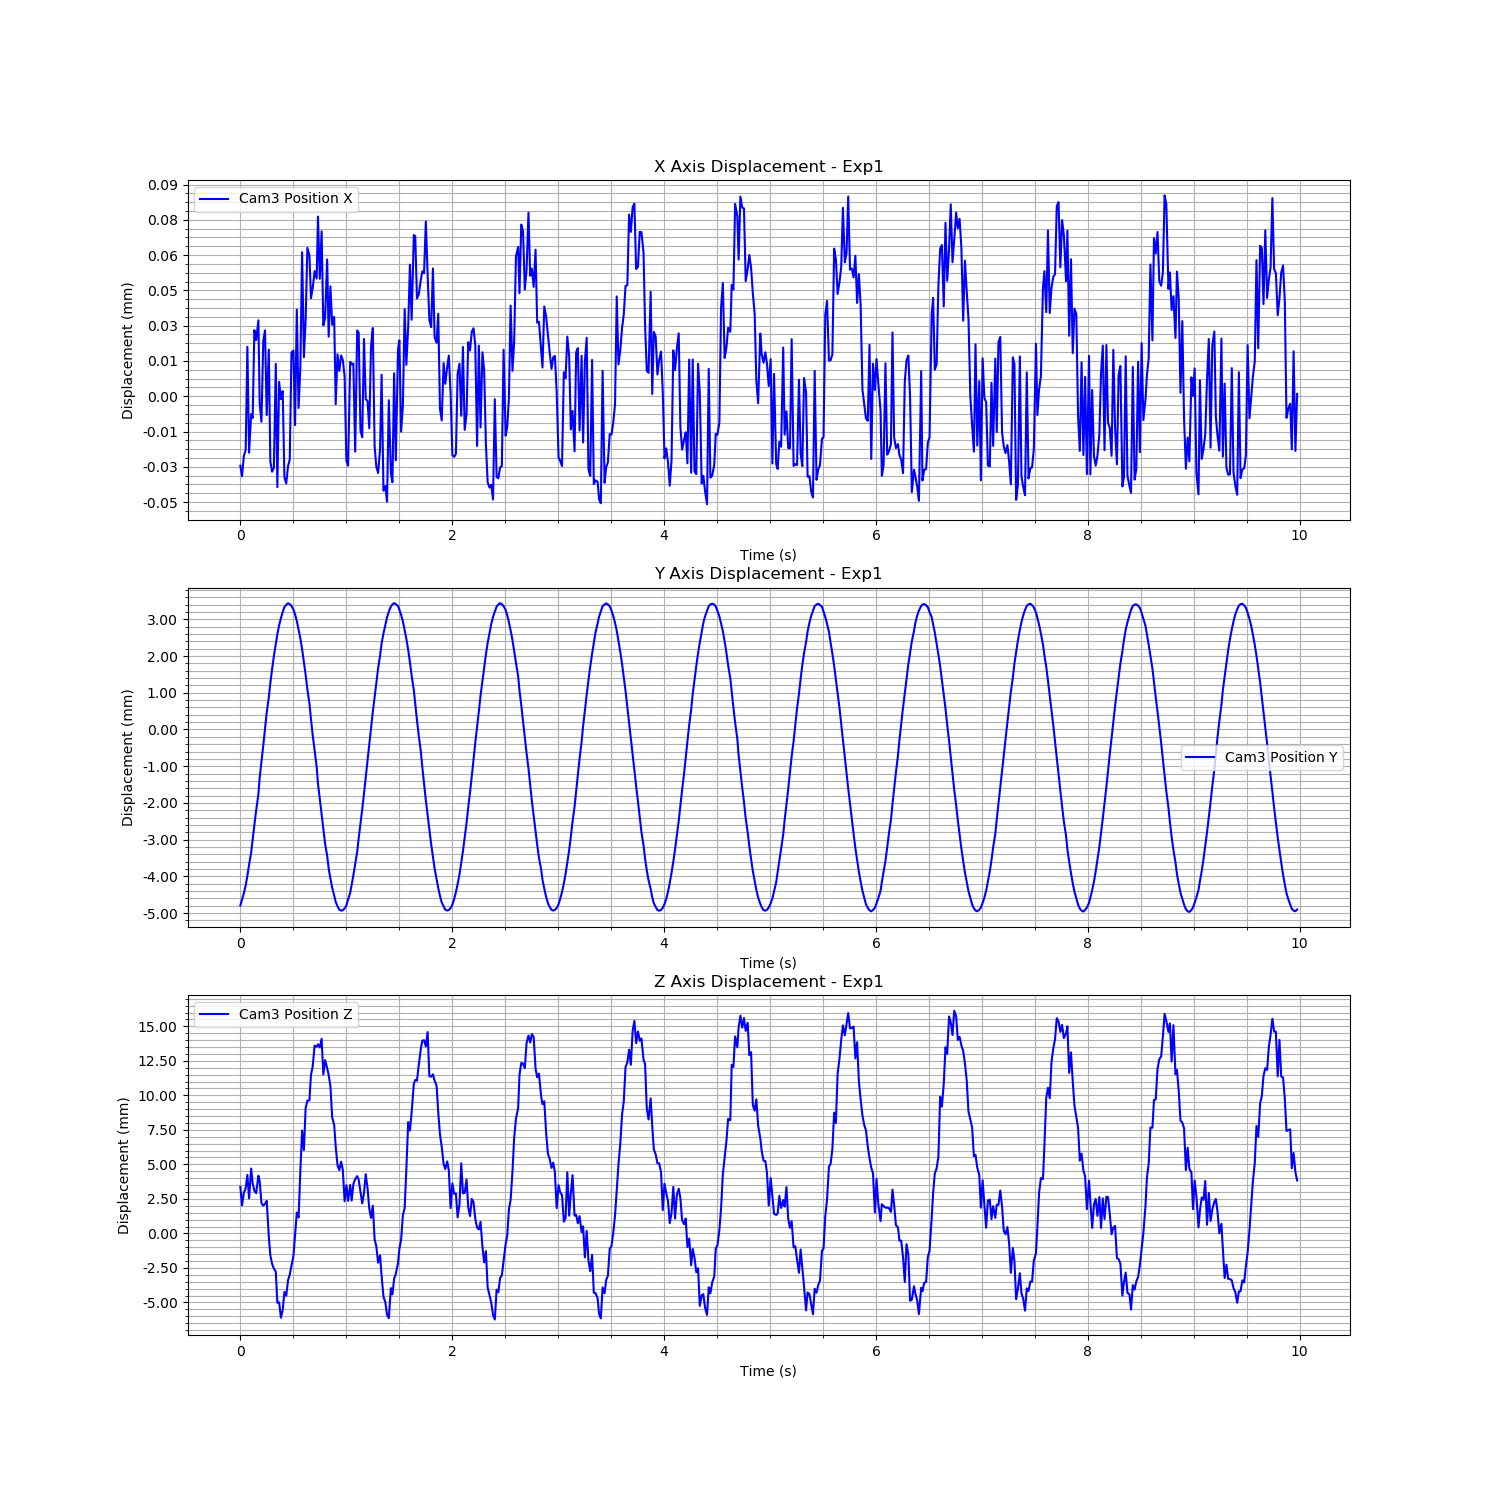

Values plotted in this chart, from the file beside it:
Time (s), Cam3 Fiducial ID, Cam3 Position X, Cam3 Position Y, Cam3 Position Z, Cam3 Rotation X, Cam3 Rotation Y, Cam3 Rotation Z, Cam3 Rotation W
1726262662, 0, -2.9546099999872015e-05, -0.004791, 0.003372, -0.001272, 0.09709, 0.0007585, 0.9953
1726262662, 0, -3.4027583597376335e-05, -0.004634, 0.002024, -0.005725, 0.1009, -8.547025595946813e-05, 0.9949
1726262662, 0, -2.542528082096871e-05, -0.004463, 0.002935, -0.01076, 0.09808, -0.0004654, 0.9951
1726262662, 0, -2.291488590154676e-05, -0.004243, 0.003271, 0.0004474, 0.09703, 0.0004719, 0.9953
1726262662, 0, 2.1005566733743562e-05, -0.003985, 0.004239, 0.008438, -0.08919, -0.0003302, 0.996
1726262662, 0, -2.4014609815512212e-05, -0.003679, 0.002533, 0.002032, 0.09898, 0.0005326, 0.9951
1726262662, 0, -7.5903648661197396e-06, -0.003355, 0.004702, -0.004205, 0.09307, -0.0002544, 0.9957
1726262662, 0, -9.266852531340064e-06, -0.002987, 0.003633, -0.006315, 0.09645, -0.0005447, 0.9953
1726262662, 0, 2.809313183065248e-05, -0.002598, 0.003096, 0.005463, -0.09241, -0.0005715, 0.9957
1726262662, 0, 2.389152585364922e-05, -0.002205, 0.002915, 0.003786, -0.09276, -0.0002995, 0.9957
1726262662, 0, 3.2277593273935075e-05, -0.001766, 0.004181, -0.001497, -0.08843, -6.94272613479058e-05, 0.9961
1726262662, 0, -2.875328757351861e-06, -0.001316, 0.003792, 0.003117, 0.09501, 0.0001482, 0.9955
1726262662, 0, -1.0865420889544788e-05, -0.0008854, 0.002199, -0.003445, 0.0987, -0.0003862, 0.9951
1726262662, 0, 2.3421886410532545e-05, -0.0004358, 0.002009, 0.001358, -0.09387, -0.0003045, 0.9956
1726262662, 0, 2.7979532346868872e-05, 1.5107959066352037e-05, 0.002144, -0.001013, -0.0935, 5.1087221024413494e-05, 0.9956
1726262662, 0, -7.994984371159507e-06, 0.0004635, 0.002363, 0.004209, 0.09762, 0.000212, 0.9952
1726262662, 0, 1.9780389891617632e-05, 0.0008707, -0.0002203, -0.001133, -0.09895, 0.0001113, 0.9951
1726262662, 0, -2.7617484048546772e-05, 0.001264, -0.001588, -0.00096, 0.1075, 3.5028418314240646e-05, 0.9942
1726262662, 0, -3.20963632978124e-05, 0.001635, -0.002201, -0.004763, 0.1082, -0.0004622, 0.9941
1726262662, 0, -3.0463921413560193e-05, 0.001996, -0.002548, -0.0001535, 0.1095, 0.0001928, 0.994
1726262662, 0, 1.3774059571578451e-05, 0.002327, -0.002784, 0.003999, -0.1045, -0.0003132, 0.9945
1726262662, 0, -3.864547158465016e-05, 0.002589, -0.005029, -0.01044, 0.1149, -0.0007384, 0.9933
1726262662, 0, 6.161507736236263e-06, 0.002836, -0.004989, 0.0004612, -0.1096, 0.0002894, 0.994
1726262662, 0, -1.2127465142249432e-06, 0.003032, -0.006114, 0.002295, -0.1118, -2.5384520617251457e-05, 0.9937
1726262662, 0, 2.1760984130348087e-06, 0.003198, -0.005552, -0.002331, -0.1105, 0.0004945, 0.9939
1726262662, 0, -3.450148008676805e-05, 0.003333, -0.004239, -0.01098, 0.1127, -0.0007724, 0.9936
1726262662, 0, -3.7070414786275553e-05, 0.003392, -0.004514, -0.004732, 0.1133, -0.0001494, 0.9935
1726262662, 0, -2.97349473291561e-05, 0.003435, -0.003403, -0.009568, 0.1107, -0.0005519, 0.9938
1726262662, 0, -2.6905308876364695e-05, 0.003414, -0.002992, -0.006977, 0.1102, -0.000323, 0.9939
1726262662, 0, 1.85364820096454e-05, 0.003363, -0.002317, -0.0004799, -0.1035, 0.0003919, 0.9946
1726262662, 0, 1.943728603664372e-05, 0.003266, -0.001649, -0.0006577, -0.1017, 0.0003479, 0.9948
1726262662, 0, -1.227093893657451e-05, 0.003135, -0.0001637, -0.01051, 0.1032, -0.0006184, 0.9946
1726262662, 0, 3.680955494406103e-05, 0.002954, 0.001512, 0.004556, -0.09419, -8.56032085610781e-05, 0.9955
1726262662, 0, -4.988165831547569e-06, 0.002713, 0.001148, -0.0009717, 0.1006, 0.0003996, 0.9949
1726262662, 0, 1.2580708908927334e-05, 0.002481, 0.004561, -0.001261, 0.09175, 0.0003309, 0.9958
1726262662, 0, 6.120224356596551e-05, 0.002186, 0.00745, 0.006859, -0.07822, -0.0001465, 0.9969
1726262662, 0, 1.6522289465971672e-05, 0.00184, 0.006034, 0.004877, 0.0869, 0.0004959, 0.9962
1726262662, 0, 3.2327904252371905e-05, 0.001493, 0.009082, -0.004429, 0.07862, -0.0001373, 0.9969
1726262662, 0, 6.307703502588258e-05, 0.001095, 0.009616, 0.006665, -0.07082, -0.0004913, 0.9975
1726262662, 0, 5.978181012849119e-05, 0.0007096, 0.009637, 0.003861, -0.0707, -0.0003156, 0.9975
1726262662, 0, 4.1688333583688306e-05, 0.0002875, 0.01148, -0.003377, 0.07085, -0.0002006, 0.9975
1726262662, 0, 4.589709391443778e-05, -0.0001455, 0.01209, -0.007553, 0.06767, -0.0005525, 0.9977
1726262662, 0, 5.317117781398557e-05, -0.000568, 0.0136, -0.006615, 0.06197, -0.0005002, 0.9981
1726262662, 0, 5.003291598820031e-05, -0.001013, 0.01352, 0.01028, 0.06304, 0.0003866, 0.998
1726262662, 0, 7.636487691612654e-05, -0.001474, 0.0137, -0.002134, -0.05701, 2.0888827758751937e-05, 0.9984
1726262662, 0, 4.9944717360518455e-05, -0.001895, 0.01347, -0.006125, 0.06476, -0.0003911, 0.9979
1726262662, 0, 7.008290059551206e-05, -0.002324, 0.0141, 0.001376, -0.05648, 8.239794975523036e-05, 0.9984
1726262662, 0, 3.0147758393040992e-05, -0.002724, 0.01152, -0.009075, 0.07226, -0.0005372, 0.9973
1726262662, 0, 3.324051324345442e-05, -0.003108, 0.01255, -0.005816, 0.06894, -0.0001598, 0.9976
1726262662, 0, 5.8111400147032466e-05, -0.003442, 0.01197, 0.01196, -0.06523, -0.0005807, 0.9978
1726262662, 0, 2.531518154861354e-05, -0.003784, 0.01149, 0.002199, 0.07247, 0.0004994, 0.9974
1726262662, 0, 4.6715290907528687e-05, -0.00406, 0.01066, 0.006692, -0.06937, 0.0002628, 0.9976
1726262662, 0, 3.036357360053389e-05, -0.004306, 0.008417, 0.007766, -0.07643, 0.0003554, 0.997
1726262662, 0, 3.372746430475506e-05, -0.004518, 0.007851, 0.0151, -0.07913, -0.0006786, 0.9967
1726262662, 0, -3.3712802386041754e-06, -0.004696, 0.006295, -0.008172, 0.09033, -0.000137, 0.9959
1726262662, 0, 1.7847596755613512e-05, -0.004814, 0.004946, 0.009292, -0.08811, -4.5133594844365554e-05, 0.9961
1726262662, 0, 1.0765002608130967e-05, -0.004905, 0.004585, 0.009275, -0.08846, 9.505617261441966e-05, 0.996
1726262663, 0, 1.736432087871904e-05, -0.004933, 0.005196, 0.01209, -0.08714, -0.0003775, 0.9961
1726262663, 0, 1.533138998453715e-05, -0.004921, 0.004619, 0.01155, -0.08919, -0.0003249, 0.9959
1726262663, 0, 8.365235419867371e-06, -0.004872, 0.002327, 0.008119, -0.09509, -5.58504807066758e-05, 0.9954
... 539 more rows
